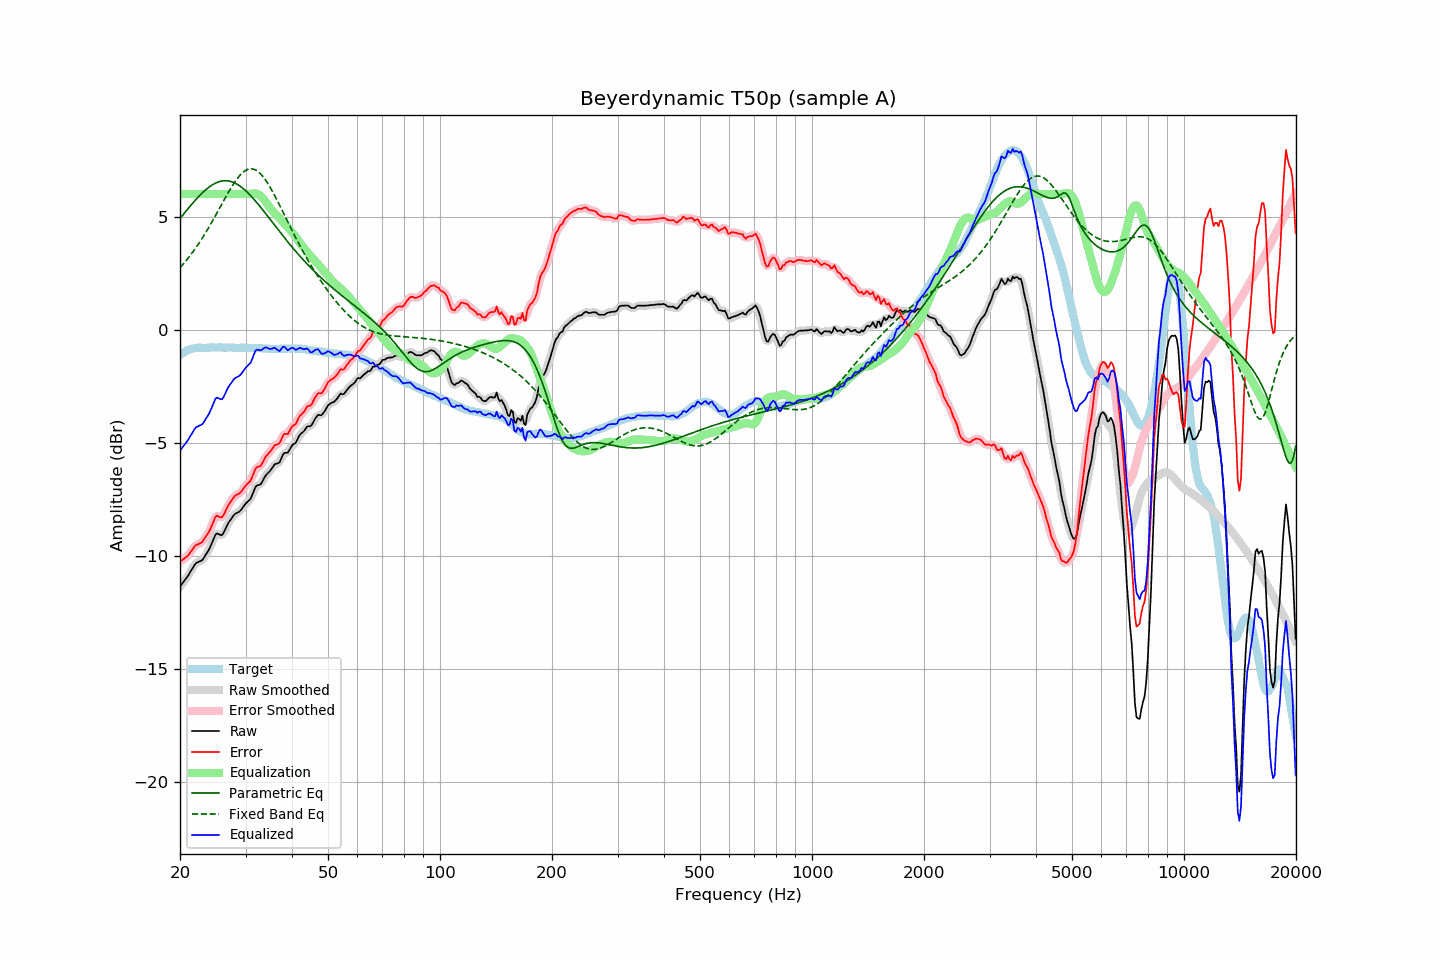

Source data for this figure (header and first rows):
frequency, raw, error, smoothed, error_smoothed, equalization, parametric_eq, fixed_band_eq, equalized_raw, equalized_smoothed, target
20.00, -11.35, -10.24, -11.34, -10.24, 6.00, 4.92, 2.74, -5.35, -5.34, -1.11
20.20, -11.25, -10.19, -11.25, -10.19, 6.00, 5.00, 2.82, -5.25, -5.25, -1.06
20.40, -11.16, -10.15, -11.16, -10.15, 6.00, 5.09, 2.90, -5.16, -5.16, -1.01
20.61, -11.06, -10.08, -11.06, -10.09, 6.00, 5.18, 2.98, -5.06, -5.06, -0.98
20.81, -10.97, -10.04, -10.97, -10.04, 6.00, 5.26, 3.07, -4.97, -4.97, -0.93
21.02, -10.87, -9.98, -10.86, -9.96, 6.00, 5.35, 3.16, -4.87, -4.86, -0.89
21.23, -10.75, -9.88, -10.75, -9.88, 6.00, 5.44, 3.25, -4.75, -4.75, -0.87
21.44, -10.63, -9.78, -10.63, -9.78, 6.00, 5.52, 3.34, -4.63, -4.63, -0.85
21.66, -10.52, -9.69, -10.51, -9.67, 6.00, 5.60, 3.44, -4.52, -4.51, -0.83
21.87, -10.40, -9.58, -10.40, -9.59, 6.00, 5.68, 3.53, -4.40, -4.40, -0.82
22.09, -10.31, -9.51, -10.33, -9.52, 6.00, 5.76, 3.63, -4.31, -4.33, -0.80
22.31, -10.28, -9.49, -10.27, -9.48, 6.00, 5.84, 3.74, -4.28, -4.27, -0.79
22.54, -10.24, -9.45, -10.24, -9.45, 6.00, 5.91, 3.84, -4.24, -4.24, -0.79
22.76, -10.21, -9.42, -10.21, -9.42, 6.00, 5.99, 3.95, -4.21, -4.21, -0.79
22.99, -10.17, -9.37, -10.15, -9.35, 6.00, 6.06, 4.06, -4.17, -4.15, -0.80
23.22, -10.06, -9.26, -10.06, -9.26, 6.00, 6.12, 4.18, -4.06, -4.06, -0.80
23.45, -9.95, -9.14, -9.96, -9.15, 6.00, 6.18, 4.29, -3.95, -3.96, -0.80
23.69, -9.83, -9.04, -9.84, -9.04, 6.00, 6.24, 4.41, -3.83, -3.84, -0.79
23.92, -9.72, -8.92, -9.71, -8.92, 6.00, 6.30, 4.53, -3.72, -3.71, -0.79
24.16, -9.57, -8.78, -9.56, -8.78, 6.00, 6.35, 4.65, -3.57, -3.56, -0.78
24.40, -9.40, -8.62, -9.39, -8.61, 6.00, 6.40, 4.78, -3.40, -3.39, -0.78
24.65, -9.23, -8.45, -9.22, -8.43, 6.00, 6.44, 4.90, -3.23, -3.22, -0.79
24.89, -9.06, -8.27, -9.09, -8.30, 6.00, 6.48, 5.03, -3.06, -3.09, -0.79
25.14, -9.00, -8.21, -9.02, -8.24, 6.00, 6.51, 5.16, -3.00, -3.02, -0.79
25.39, -9.03, -8.25, -9.03, -8.24, 6.00, 6.53, 5.29, -3.03, -3.03, -0.78
25.65, -9.06, -8.28, -9.06, -8.28, 6.00, 6.55, 5.42, -3.06, -3.06, -0.78
25.91, -9.08, -8.29, -9.05, -8.27, 6.00, 6.57, 5.55, -3.08, -3.05, -0.79
26.16, -8.99, -8.20, -8.98, -8.19, 6.00, 6.58, 5.68, -2.99, -2.98, -0.79
26.43, -8.84, -8.05, -8.85, -8.06, 6.00, 6.58, 5.81, -2.84, -2.85, -0.79
26.69, -8.69, -7.90, -8.69, -7.91, 6.00, 6.58, 5.93, -2.69, -2.69, -0.79
26.96, -8.54, -7.76, -8.56, -7.77, 6.00, 6.57, 6.06, -2.54, -2.56, -0.78
27.23, -8.44, -7.66, -8.44, -7.65, 6.00, 6.56, 6.18, -2.44, -2.44, -0.78
27.50, -8.34, -7.56, -8.33, -7.55, 6.00, 6.54, 6.30, -2.34, -2.33, -0.78
27.77, -8.24, -7.45, -8.24, -7.45, 6.00, 6.52, 6.41, -2.24, -2.24, -0.79
28.05, -8.15, -7.36, -8.16, -7.37, 6.00, 6.48, 6.52, -2.15, -2.16, -0.79
28.33, -8.11, -7.30, -8.11, -7.31, 6.00, 6.45, 6.62, -2.11, -2.11, -0.80
28.62, -8.07, -7.26, -8.07, -7.26, 6.00, 6.41, 6.71, -2.07, -2.07, -0.81
28.90, -8.03, -7.23, -8.02, -7.22, 6.00, 6.36, 6.80, -2.03, -2.02, -0.80
29.19, -7.96, -7.15, -7.95, -7.15, 6.00, 6.31, 6.88, -1.96, -1.95, -0.81
29.48, -7.86, -7.07, -7.86, -7.07, 6.00, 6.26, 6.94, -1.86, -1.86, -0.79
29.78, -7.76, -6.96, -7.76, -6.97, 6.00, 6.20, 7.00, -1.76, -1.76, -0.80
30.08, -7.67, -6.88, -7.68, -6.88, 6.00, 6.13, 7.05, -1.67, -1.68, -0.79
30.38, -7.60, -6.80, -7.61, -6.81, 6.00, 6.06, 7.08, -1.60, -1.61, -0.80
30.68, -7.53, -6.73, -7.53, -6.73, 6.00, 5.99, 7.10, -1.53, -1.53, -0.80
30.99, -7.46, -6.66, -7.43, -6.63, 6.01, 5.92, 7.11, -1.45, -1.43, -0.80
31.30, -7.29, -6.49, -7.28, -6.48, 6.02, 5.84, 7.11, -1.27, -1.27, -0.80
31.61, -7.12, -6.31, -7.12, -6.31, 6.02, 5.76, 7.09, -1.10, -1.09, -0.81
31.93, -6.94, -6.13, -6.97, -6.16, 6.02, 5.68, 7.06, -0.92, -0.95, -0.81
32.24, -6.88, -6.06, -6.89, -6.08, 6.00, 5.60, 7.02, -0.88, -0.89, -0.82
32.57, -6.86, -6.05, -6.85, -6.04, 5.97, 5.51, 6.96, -0.89, -0.88, -0.81
32.89, -6.84, -6.03, -6.81, -6.00, 5.92, 5.43, 6.90, -0.92, -0.89, -0.81
33.22, -6.74, -5.92, -6.73, -5.91, 5.86, 5.34, 6.82, -0.88, -0.87, -0.82
33.55, -6.61, -5.78, -6.61, -5.78, 5.78, 5.25, 6.73, -0.83, -0.83, -0.82
33.89, -6.47, -5.63, -6.49, -5.65, 5.69, 5.16, 6.64, -0.78, -0.80, -0.84
34.23, -6.38, -5.55, -6.39, -5.55, 5.59, 5.07, 6.53, -0.79, -0.80, -0.83
34.57, -6.31, -5.47, -6.31, -5.47, 5.48, 4.97, 6.42, -0.83, -0.82, -0.84
34.92, -6.24, -5.40, -6.23, -5.39, 5.39, 4.88, 6.30, -0.85, -0.84, -0.84
35.27, -6.14, -5.30, -6.13, -5.29, 5.30, 4.79, 6.18, -0.84, -0.83, -0.84
35.62, -6.04, -5.19, -6.04, -5.19, 5.22, 4.70, 6.05, -0.82, -0.82, -0.85
35.97, -5.94, -5.09, -5.96, -5.12, 5.15, 4.61, 5.91, -0.79, -0.82, -0.85
... 635 more rows
